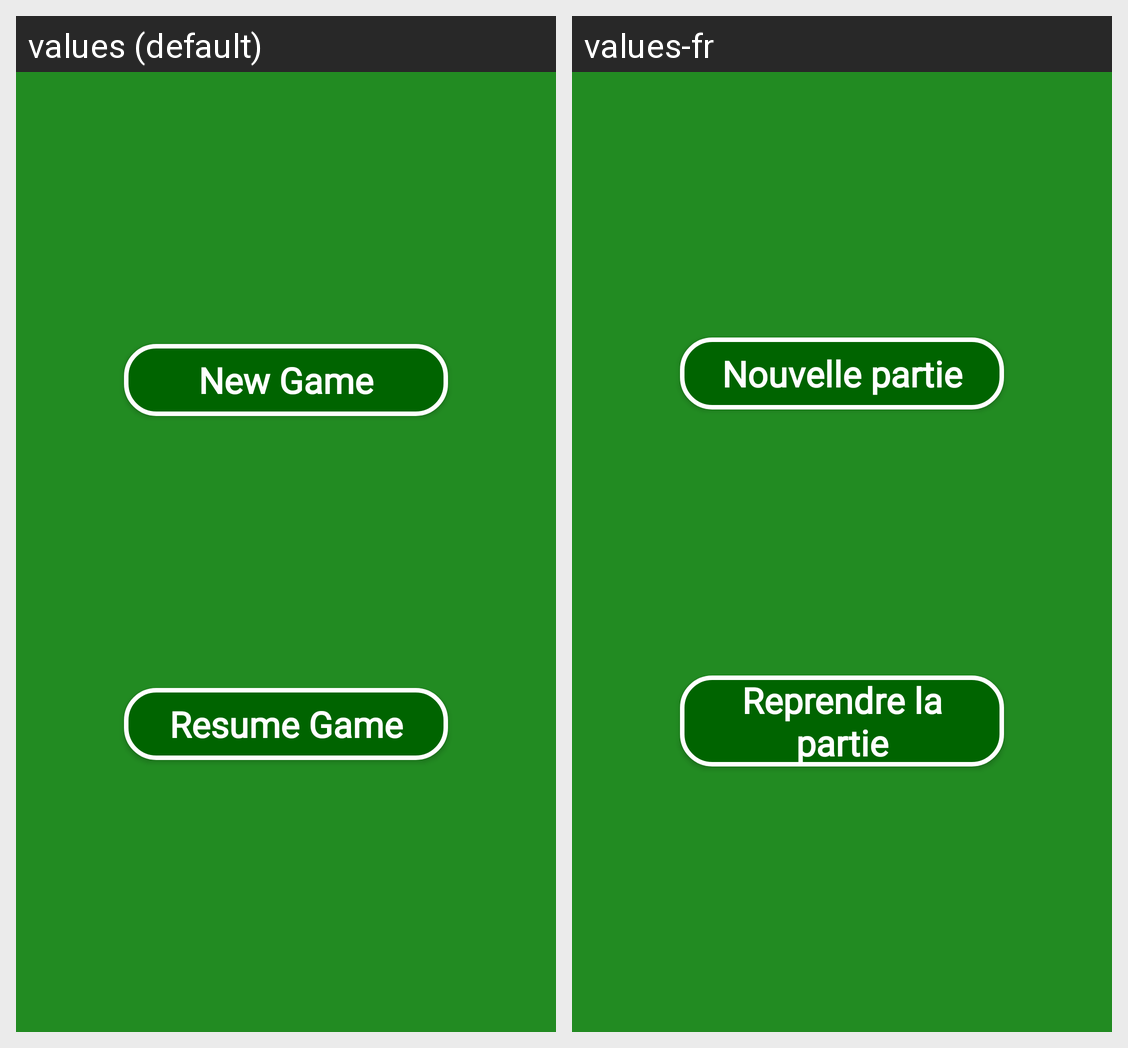

This grid shows one Android layout under two languages. Give, for every string resource on the screen, its name, the default text and each shown locale's text.
Android screen res/layout/activity_main.xml rendered under 2 locales, left to right: values (default), values-fr. Device: Nexus 5 (rendered at 1080×1920; each locale shown at half size, 540×960, under a caption strip naming it); theme AppTheme.
Strings drawn on this screen, with the default value and each locale's value (text and hints the layout hard-codes, and strings that could not be matched under every locale, appear in the picture but are not listed):

welcome_activity_new_game
  values: New Game
  values-fr: Nouvelle partie

welcome_activity_old_game
  values: Resume Game
  values-fr: Reprendre la partie
